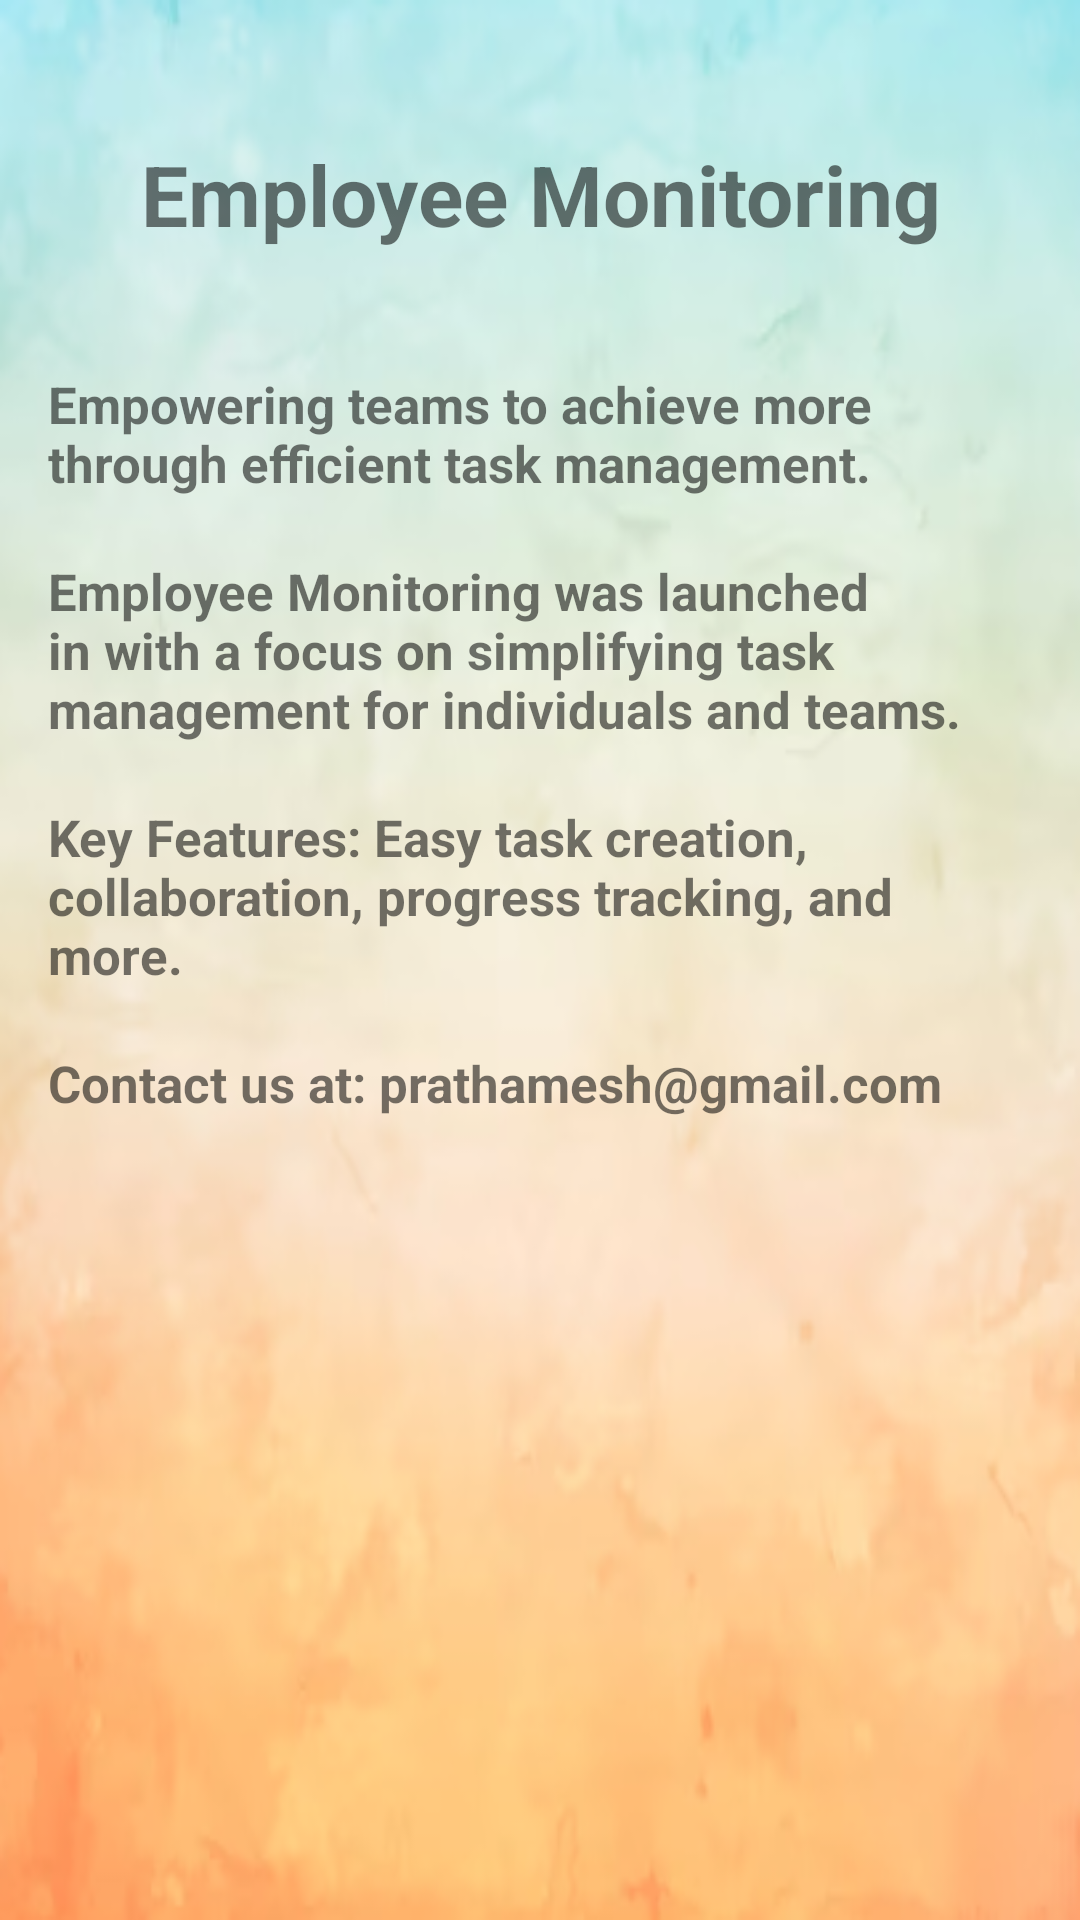

Android layout source for this screen:
<!-- AndroidManifest.xml: application theme Theme.Employee -->
<!-- res/layout/fragment_about_u_s.xml -->
<?xml version="1.0" encoding="utf-8"?>
<LinearLayout xmlns:android="http://schemas.android.com/apk/res/android"
    xmlns:tools="http://schemas.android.com/tools"
    android:layout_width="match_parent"
    android:layout_height="match_parent"
    tools:context=".AboutUS"
    android:padding="16dp"
    android:orientation="vertical"
    android:background="@drawable/yellow_orange">
    
    <TextView
        android:id="@+id/AppName"
        android:layout_width="wrap_content"
        android:layout_height="wrap_content"
        android:text="Employee Monitoring"
        android:textSize="28dp"
        android:textStyle="bold"
        android:layout_marginBottom="8dp"
        android:gravity="center"
        android:layout_gravity="center"
        android:layout_marginVertical="30dp"
        />

    
    <TextView
        android:id="@+id/ViewMission"
        android:layout_width="wrap_content"
        android:layout_height="wrap_content"
        android:text="Empowering teams to achieve more through efficient task management."
        android:layout_marginBottom="16dp"
        android:layout_marginVertical="10dp"
        android:textSize="17dp"
        android:textStyle="bold"/>

    


    
    <TextView
        android:id="@+id/textViewBackground"
        android:layout_width="wrap_content"
        android:layout_height="wrap_content"
        android:text="Employee Monitoring was launched in with a focus on simplifying task management for individuals and teams."
        android:layout_marginBottom="16dp"
        android:layout_marginVertical="10dp"
        android:textSize="17dp"
        android:textStyle="bold"
        />

    
    <TextView
        android:id="@+id/textViewFeatures"
        android:layout_width="wrap_content"
        android:layout_height="wrap_content"
        android:text="Key Features: Easy task creation, collaboration, progress tracking, and more."
        android:layout_marginBottom="16dp"
        android:layout_marginVertical="10dp"
        android:textSize="17dp"
        android:textStyle="bold"
        />


    
    <TextView
        android:id="@+id/textViewContact"
        android:layout_width="wrap_content"
        android:layout_height="wrap_content"
        android:text="Contact us at: prathamesh@gmail.com"
        android:layout_marginBottom="16dp"
        android:layout_marginVertical="10dp"
        android:textSize="17dp"
        android:textStyle="bold"/>
</LinearLayout>
<!-- resources referenced by this layout -->
<resources>
  <!-- drawable yellow_orange: png bitmap (drawable, 158942 bytes) -->
  <style name="Theme.Employee" parent="Theme.MaterialComponents.DayNight.NoActionBar">
          
          <item name="colorPrimary">@color/purple_500</item>
          <item name="colorPrimaryVariant">@color/purple_700</item>
          <item name="colorOnPrimary">@color/white</item>
          
          <item name="colorSecondary">@color/teal_200</item>
          <item name="colorSecondaryVariant">@color/teal_700</item>
          <item name="colorOnSecondary">@color/black</item>
          
          <item name="android:statusBarColor">?attr/colorPrimaryVariant</item>
          
      </style>
  <color name="purple_500">#FF6200EE</color>
  <color name="purple_700">#FF3700B3</color>
  <color name="white">#FFFFFFFF</color>
  <color name="teal_200">#FF03DAC5</color>
  <color name="teal_700">#FF018786</color>
  <color name="black">#FF000000</color>
</resources>
